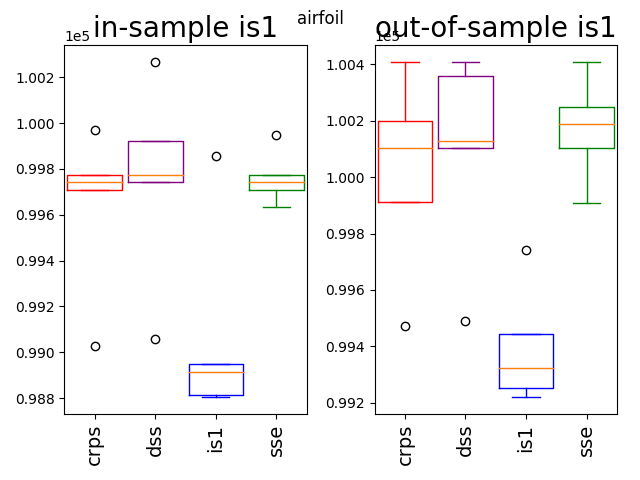

Data behind this chart, as committed beside it:
100105.18, 100105.18, 99251.72, 100105.18
100200, 100358, 99219, 100249
99912, 100127, 99740, 99909
100408, 100408, 99323, 100408
99470, 99489, 99443, 100189
